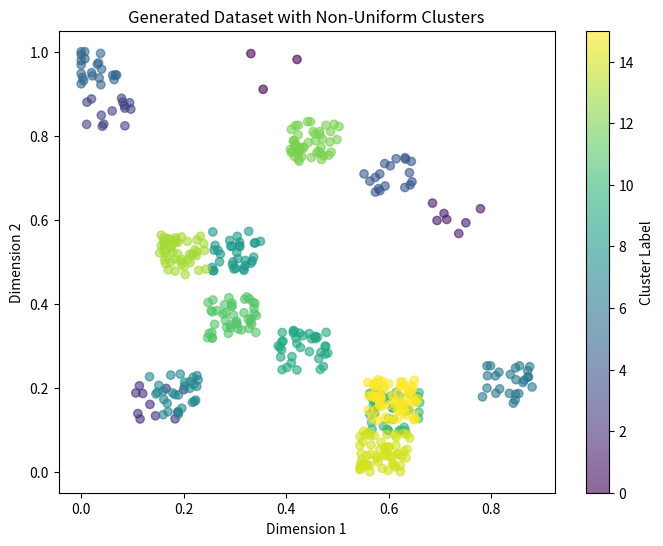

Here is the Python script that generated this plot:
import numpy as np
import matplotlib.pyplot as plt
import sys


def generate_dataset(d=2, k=5, n=500, cube_size=1.0, cluster_radius=0.05, seed=None):
    """
    Generates a dataset with k clusters in a d-dimensional cube.

    Parameters:
    - d (int): Dimensionality of the cube.
    - k (int): Number of clusters.
    - n (int): Total number of points.
    - cube_size (float): Size of the cube in each dimension.
    - cluster_radius (float): Radius around each base point to generate clustered points.
    - seed (int): Random seed for reproducibility.

    Returns:
    - data (np.ndarray): Generated dataset of shape (n, d).
    - labels (np.ndarray): Cluster labels for each point.
    """
    if seed is not None:
        np.random.seed(seed)
    
    # Calculate points per cluster
    points_per_cluster = []
    total_assigned = 0
    for i in range(1, k + 1):
        num_points = int(i * (2 * n) / ((k + 1) * k))
        points_per_cluster.append(num_points)
        total_assigned += num_points
    
    # Adjust the last cluster to ensure total points = n
    if total_assigned < n:
        points_per_cluster[-1] += n - total_assigned
    elif total_assigned > n:
        points_per_cluster[-1] -= total_assigned - n
    
    # Generate base points
    base_points = np.random.uniform(0, cube_size, size=(k, d))

    data = []
    labels = []
    
    for idx, (base, num_points) in enumerate(zip(base_points, points_per_cluster)):
        # Generate points around the base point
        # Uniformly within a hypercube of side length 2*cluster_radius centered at base
        points = np.random.uniform(-cluster_radius, cluster_radius, size=(num_points, d)) + base
        print(points)
        # Ensure points are within the cube
        points = np.clip(points, 0, cube_size)
        data.append(points)
        labels.extend([idx] * num_points)
    
    data = np.vstack(data)
    labels = np.array(labels)
    
    return data, labels

# Example Usage
if __name__ == "__main__":
    # Parameters
    dimensionality = 2
    num_clusters = 16
    total_points = 500
    cube_dimension_size = 1.0
    radius = 0.05
    random_seed = 42  # For reproducibility

    # Generate dataset
    dataset, cluster_labels = generate_dataset(
        d=dimensionality,
        k=num_clusters,
        n=total_points,
        cube_size=cube_dimension_size,
        cluster_radius=radius,
        seed=random_seed
    )

    # Visualization (for 2D)
    if dimensionality == 2:
        plt.figure(figsize=(8, 6))
        scatter = plt.scatter(dataset[:, 0], dataset[:, 1], c=cluster_labels, cmap='viridis', alpha=0.6)
        plt.title('Generated Dataset with Non-Uniform Clusters')
        plt.xlabel('Dimension 1')
        plt.ylabel('Dimension 2')
        plt.colorbar(scatter, label='Cluster Label')
        plt.show()